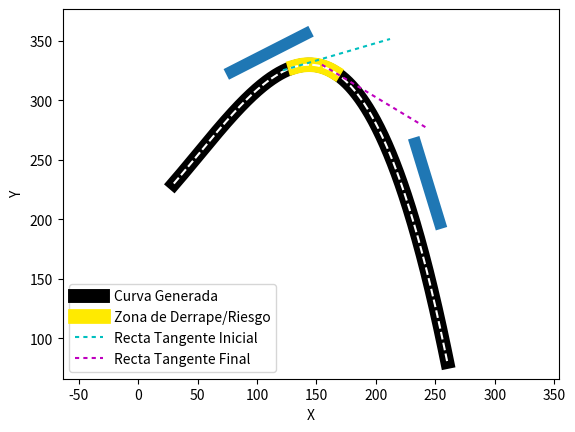

Source code (Python):
'''
Entregable 3 del Reto

[redacted]
[redacted]
[redacted]

F1005B: Modelación Computacional Aplicando Leyes de Conservación
[redacted]

'''

import numpy as np
import matplotlib.pyplot as plt

''' Funciones '''

a3 = -0.00004696730597170429
a2 = 0.007198311361420753
a1 = 0.843898854917533
a0 = 199.47267138843134

# Regresa la función evaluada en un x dado, de acuerdo a sus coeficientes
funcion = lambda x: a3*(x**3) + a2*(x**2) + a1*x + a0

# Regresa la primera derivada evaluada en un x dado, de acuerdo a los coeficientes de la función original
primderiv = lambda x: 3*a3*x**2 + 2*a2*x + a1

# Regresa la segunda derivada evaluada en un x dado, de acuerdo a los coeficientes de la función original
segderiv = lambda x: 6*a3*x + 2*a2

# Regresa el radio de curvatura en un x dado, de acuerdo a los coeficientes de la función original
radioCurvatura = lambda x: ((1.0 + primderiv(x)**2) ** 1.5) / np.abs(segderiv(x))

# Regresa la pendiente de la recta tangente en cualquier punto (pero se usa para la zona de riesgo)
pendiente = lambda x: 3*a3*(x**2) + 2*a2*x + a1

''' Zona de Derrape '''

zonaRiesgo = []
zonaRiesgoCurv = []
for i in range(500):
    a = 30
    b = 260
    dx = (b-a)/499
    rC_act = radioCurvatura(a + dx*i)
    if rC_act < 50:
        zonaRiesgoCurv.append(rC_act)
        zonaRiesgo.append(a + dx*i)

# Validación del radio de curvatura en la zona de riesgo
#print(f"Radio de Curvatura en zona de riesgo: {zonaRiesgoCurv[::]}")

### Obtención de la Zona de Riesgo
print(f"\nRango de puntos en x de la Zona de Riesgo: {zonaRiesgo[0]}, {zonaRiesgo[-1]}\n")

## Graficar la función cúbica obtenida

# Declarar un linspace de 30 a 260 y sus valores de y correspondientes
x_valoresPol = np.linspace(30,260,500)
y_valoresPol = funcion(x_valoresPol)

# Graficar estos valores como líneas usando matplotlib
plt.plot(x_valoresPol,y_valoresPol, "-k",linewidth = 10, label = "Curva Generada")

## Graficar la zona de riesgo

# Declarar un linspace de la zona de riesgo y sus valores de y correspondientes
x_valores = np.linspace(zonaRiesgo[0],zonaRiesgo[-1],len(zonaRiesgo))
y_valores = list(range(len(zonaRiesgo)))

for i in range(len(zonaRiesgo)):
    y_valores[i] = funcion(zonaRiesgo[i])

# Graficar estos valores como una línea azul usando matplotlib
plt.plot(x_valores,y_valores[::], color="#FFEA00", linewidth=10.6, label = "Zona de Derrape/Riesgo")

# Graficar línea punteada con los valores de antes para que parezca calle
plt.plot(x_valoresPol,y_valoresPol, "--w", linewidth = 1.5)

## Graficar la recta tangente en la zona de riesgo
i = zonaRiesgo[0]
j = zonaRiesgo[-1]

x0 = i
y0 = funcion(i)

x02 = j
y02 = funcion(j)

rangox = np.linspace(x0 - 10, x0 + 80)
rangox2 = np.linspace(x02 - 10, x02 + 80)

# Función de la recta tangente
linea = lambda rangox, x0, y0: pendiente(x0)*(rangox-x0) + y0

# Valor que determina la longitud de las rayas punteadas, correspondiente al parámtero "dashes"
rayas = [2,2]

# En los ejes actuales, graficar: el rango de x como valores de x, aquellos evaluados en la función de la recta tangente como y.
plt.gca().plot(rangox, linea(rangox,x0,y0), 'c--', linewidth = 1.5, dashes = rayas, label = "Recta Tangente Inicial") # Color cián
plt.gca().plot(rangox2, linea(rangox2,x02,y02), 'm--', linewidth = 1.5, dashes = rayas, label = "Recta Tangente Final") # Color magenta

### Gradas de 80m x 10m
grada1 = plt.Rectangle([147.7,353.7], -80, 10, angle = 27, rotation_point = "xy")
grada2 = plt.Rectangle([227,267.1], 80, 10, angle = -73, rotation_point = "xy")
plt.gca().add_patch(grada1)
plt.gca().add_patch(grada2)

# Etiquetas de los ejes y leyenda
plt.xlabel("X")
plt.ylabel("Y")
plt.legend()

# Mostrar plot con ejes iguales :)
plt.axis("equal")
plt.show()